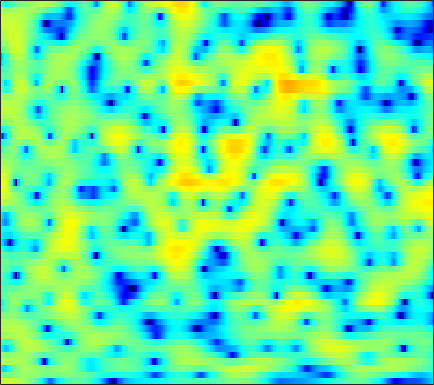

The data file committed next to this chart (first rows):
3.1581, 3.2487, 3.3231, 3.3465, 3.3271, 3.2504, 3.1165, 2.974, 2.7278, 2.4056, 2.0065, 1.6453, 1.0737, 0.38308, -0.22349, -1.1725, -2.3148, -3.322, -4.8973, -6.8152, -9.2009, -11.291, -13.964, -14.4
-1.272, -1.402, -1.406, -1.216, -0.97, -0.5591, -0.1167, 0.1993, 0.5675, 0.8577, 1.057, 1.144, 1.18, 1.125, 1.035, 0.8609, 0.637, 0.4467, 0.1836, -0.07293, -0.298, -0.433, -0.555, -0.6081
-6.848, -8.442, -8.379, -6.214, -4.452, -2.476, -0.9758, -0.1154, 0.7406, 1.315, 1.66, 1.785, 1.791, 1.646, 1.456, 1.122, 0.7357, 0.4416, 0.08367, -0.1893, -0.3308, -0.3428, -0.2388, -0.02837
2.31, 2.141, 2.022, 2.016, 2.075, 2.196, 2.326, 2.399, 2.425, 2.337, 2.106, 1.816, 1.246, 0.4223, -0.3944, -1.82, -3.764, -5.726, -9.527, -16.67, -25.81, -14.75, -8.935, -5.697
0.6513, 0.4954, 0.3932, 0.429, 0.5394, 0.7646, 1.04, 1.252, 1.485, 1.631, 1.664, 1.606, 1.401, 1.049, 0.6904, 0.1056, -0.5697, -1.098, -1.756, -2.26, -2.514, -2.521, -2.329, -1.997
-5.944, -7.843, -9.641, -8.571, -6.585, -4.004, -1.947, -0.7255, 0.5361, 1.459, 2.105, 2.435, 2.698, 2.786, 2.753, 2.606, 2.361, 2.132, 1.786, 1.404, 0.9949, 0.6715, 0.2268, -0.2462
-3.02, -3.729, -4.2, -3.8, -2.991, -1.629, -0.3011, 0.5703, 1.525, 2.236, 2.726, 2.956, 3.097, 3.068, 2.948, 2.67, 2.276, 1.923, 1.396, 0.8204, 0.2094, -0.2712, -0.9393, -1.677
1.19, 1.256, 1.385, 1.574, 1.752, 2.026, 2.297, 2.477, 2.656, 2.742, 2.707, 2.586, 2.286, 1.821, 1.358, 0.5759, -0.3943, -1.234, -2.489, -3.795, -4.978, -5.645, -6.081, -6.033
2.191, 2.38, 2.588, 2.752, 2.844, 2.916, 2.939, 2.917, 2.818, 2.63, 2.333, 2.03, 1.506, 0.8172, 0.1697, -0.902, -2.282, -3.597, -5.872, -9.079, -14.16, -20.62, -18.67, -12.03
1.423, 1.625, 1.835, 1.981, 2.04, 2.047, 1.977, 1.872, 1.664, 1.384, 1.035, 0.743, 0.3145, -0.1645, -0.5582, -1.131, -1.767, -2.287, -3.011, -3.696, -4.195, -4.353, -4.197, -3.656
-0.4016, -0.1687, 0.1357, 0.3864, 0.5084, 0.5369, 0.3946, 0.1624, -0.3114, -0.9057, -1.543, -1.956, -2.354, -2.501, -2.462, -2.265, -1.989, -1.774, -1.498, -1.246, -0.9633, -0.7282, -0.3529, 0.09203
-5.205, -4.026, -2.407, -1.148, -0.5106, -0.07778, -0.163, -0.5807, -1.641, -3.417, -6.189, -9.158, -13.05, -10.83, -7.802, -4.892, -3.044, -2.102, -1.262, -0.7542, -0.3839, -0.1071, 0.3479, 0.9672
-7.908, -5.392, -2.698, -0.8123, 0.1278, 0.8759, 1.107, 0.9827, 0.4058, -0.6235, -1.971, -2.981, -3.777, -3.553, -2.884, -1.86, -1.163, -0.9907, -1.303, -2.265, -3.998, -5.703, -7.095, -5.181
-2.469, -2.02, -1.357, -0.7148, -0.2889, 0.1546, 0.4398, 0.557, 0.5902, 0.5248, 0.4325, 0.368, 0.2985, 0.288, 0.2834, 0.2212, 0.03257, -0.2636, -0.9539, -2.027, -3.506, -4.676, -5.484, -4.478
-3.045, -2.787, -2.526, -2.347, -2.237, -2.096, -1.933, -1.787, -1.527, -1.183, -0.8065, -0.5187, -0.1571, 0.1827, 0.3915, 0.5776, 0.6596, 0.6605, 0.5715, 0.4126, 0.2471, 0.1655, 0.1746, 0.355
-3.487, -3.587, -3.925, -4.487, -5.023, -5.763, -6.25, -6.248, -5.628, -4.502, -3.212, -2.268, -1.123, -0.177, 0.4113, 1.051, 1.514, 1.758, 1.978, 2.083, 2.112, 2.088, 2.014, 1.906
-2.419, -2.873, -3.849, -5.363, -7.031, -10.47, -17.4, -53.34, -14.68, -8.546, -5.014, -3.124, -1.19, 0.2507, 1.093, 1.973, 2.626, 2.978, 3.281, 3.411, 3.365, 3.222, 2.883, 2.368
-0.9054, -1.262, -1.936, -2.791, -3.518, -4.486, -5.174, -5.285, -4.714, -3.586, -2.257, -1.268, -0.0757, 0.9403, 1.598, 2.316, 2.877, 3.198, 3.478, 3.585, 3.49, 3.274, 2.751, 1.903
-0.7058, -0.9441, -1.301, -1.666, -1.905, -2.14, -2.24, -2.202, -2.011, -1.684, -1.247, -0.8894, -0.4111, 0.05736, 0.4132, 0.8774, 1.31, 1.619, 1.993, 2.285, 2.456, 2.467, 2.295, 1.871
-1.869, -2.247, -2.696, -3.051, -3.217, -3.278, -3.178, -3.033, -2.822, -2.625, -2.495, -2.478, -2.537, -2.634, -2.712, -2.634, -2.233, -1.723, -0.8302, 0.1319, 1.028, 1.595, 2.182, 2.564
-4.778, -5.784, -7.221, -8.41, -8.772, -8.304, -7.186, -6.284, -5.292, -4.663, -4.516, -4.735, -5.554, -7.142, -9.015, -12.31, -12.91, -9.967, -5.946, -2.933, -0.7105, 0.5834, 1.941, 2.97
-7.678, -9.335, -12.79, -19.07, -25.62, -16.82, -11.46, -9.028, -6.895, -5.623, -5.044, -4.985, -5.445, -6.465, -7.495, -8.87, -8.825, -7.541, -5.156, -2.909, -1.035, 0.1405, 1.469, 2.583
-7.077, -7.559, -8.24, -8.662, -8.615, -7.969, -6.858, -5.921, -4.74, -3.814, -3.142, -2.819, -2.609, -2.56, -2.575, -2.597, -2.488, -2.294, -1.89, -1.404, -0.8505, -0.3734, 0.3444, 1.175
-6.268, -6.474, -6.499, -6.174, -5.676, -4.766, -3.714, -2.924, -1.939, -1.099, -0.4173, -0.05113, 0.2911, 0.4377, 0.4244, 0.3076, 0.007473, -0.3215, -0.9488, -1.781, -2.794, -3.529, -3.967, -3.168
-8.707, -10.77, -12.45, -10.54, -8.159, -5.353, -3.179, -1.893, -0.5588, 0.4584, 1.18, 1.546, 1.844, 1.922, 1.837, 1.561, 1.037, 0.4509, -0.6806, -2.367, -5.001, -8.139, -14.87, -11.41
-7.146, -9.11, -10.57, -9.076, -7.026, -4.569, -2.67, -1.567, -0.4643, 0.3166, 0.788, 1.012, 1.113, 1.069, 0.9551, 0.6572, 0.2806, -0.06919, -0.6057, -1.223, -1.831, -2.154, -2.216, -1.68
-0.9986, -1.349, -1.609, -1.565, -1.362, -0.9654, -0.544, -0.2764, -0.01812, 0.06033, -0.01378, -0.1789, -0.5169, -0.9585, -1.31, -1.738, -2.04, -2.137, -2.087, -1.859, -1.483, -1.132, -0.5786, 0.05875
2.816, 2.569, 2.211, 1.874, 1.633, 1.333, 1.027, 0.77, 0.359, -0.1735, -0.8564, -1.539, -2.651, -4.096, -5.337, -6.901, -7.824, -7.633, -6.438, -4.84, -3.329, -2.341, -1.19, -0.214
5.079, 4.64, 3.95, 3.181, 2.575, 1.762, 0.9944, 0.4628, -0.2169, -0.9009, -1.746, -2.557, -4.033, -6.18, -8.484, -13.34, -21.67, -17.81, -11.11, -7.433, -5.035, -3.71, -2.277, -1.137
6.553, 5.769, 4.498, 2.937, 1.616, -0.231, -1.834, -2.582, -2.824, -2.588, -2.382, -2.362, -2.731, -3.369, -4.122, -5.048, -5.72, -5.9, -5.68, -5.231, -4.736, -4.299, -3.582, -2.631
7.415, 6.41, 4.676, 2.35, 0.02151, -4.436, -13.05, -28.98, -9.532, -4.866, -2.515, -1.54, -0.8229, -0.6399, -0.7029, -1.05, -1.599, -2.151, -3.182, -4.651, -6.819, -8.931, -11.07, -8.783
6.054, 5.265, 3.986, 2.439, 1.137, -0.6653, -2.162, -2.753, -2.681, -2.067, -1.313, -0.8775, -0.4433, -0.2838, -0.2616, -0.5042, -0.9802, -1.515, -2.547, -4.014, -5.999, -7.706, -9.096, -7.725
3.832, 3.4, 2.73, 1.976, 1.389, 0.6347, -0.01955, -0.4044, -0.763, -0.9545, -1.015, -1.008, -0.973, -0.9164, -0.9088, -0.9441, -1.072, -1.239, -1.531, -1.895, -2.252, -2.416, -2.429, -2.117
1.81, 1.686, 1.456, 1.173, 0.9004, 0.467, -0.03267, -0.4495, -1.016, -1.513, -1.95, -2.109, -2.18, -1.98, -1.788, -1.379, -0.9974, -0.7502, -0.47, -0.2643, -0.09574, 0.01767, 0.1647, 0.3262
-0.5619, -0.213, 0.1781, 0.3895, 0.4054, 0.1996, -0.2935, -0.87, -1.945, -3.387, -4.987, -6.02, -6.247, -5.152, -3.868, -2.282, -0.9749, -0.1952, 0.5654, 1.106, 1.48, 1.668, 1.854, 1.962
-4.17, -2.764, -1.36, -0.4209, 0.04016, 0.3065, 0.1156, -0.3655, -1.622, -3.848, -7.66, -12.44, -15.42, -8.105, -4.737, -1.893, -0.1119, 0.7626, 1.514, 1.923, 2.098, 2.155, 2.204, 2.274
-6.696, -5.504, -3.804, -2.107, -0.9956, 0.1529, 0.8428, 1.036, 0.9323, 0.4911, -0.114, -0.4876, -0.5398, -0.1177, 0.4584, 1.114, 1.555, 1.639, 1.457, 0.8934, 0.03437, -0.6603, -1.352, -1.327
-14.96, -17.13, -10.27, -5.319, -2.826, -0.5014, 1.038, 1.803, 2.452, 2.775, 2.891, 2.873, 2.81, 2.705, 2.583, 2.316, 1.855, 1.339, 0.2596, -1.423, -4.083, -7.34, -16.47, -16.24
-6.263, -6.396, -5.09, -3.04, -1.585, 0.0107, 1.191, 1.839, 2.404, 2.674, 2.716, 2.639, 2.372, 1.996, 1.603, 1.035, 0.3585, -0.2086, -1.098, -2.138, -3.329, -4.191, -4.945, -4.711
-0.3175, -0.2662, 0.02118, 0.5014, 0.9126, 1.43, 1.831, 2.029, 2.116, 1.993, 1.655, 1.289, 0.6007, -0.2284, -0.9263, -1.853, -2.679, -3.147, -3.509, -3.578, -3.441, -3.21, -2.799, -2.228
2.11, 2.183, 2.298, 2.419, 2.498, 2.556, 2.53, 2.41, 2.111, 1.616, 0.8733, 0.1114, -1.163, -2.825, -4.349, -6.734, -9.114, -10.1, -9.399, -7.546, -5.706, -4.532, -3.236, -2.159
2.902, 2.977, 3.046, 3.075, 3.063, 2.987, 2.815, 2.603, 2.178, 1.547, 0.6751, -0.194, -1.653, -3.616, -5.545, -8.949, -13.8, -16.89, -13.5, -9.334, -6.524, -5.029, -3.51, -2.395
2.58, 2.596, 2.615, 2.644, 2.669, 2.678, 2.616, 2.515, 2.244, 1.798, 1.149, 0.5537, -0.462, -1.654, -2.57, -3.83, -4.79, -5.182, -5.144, -4.623, -3.892, -3.357, -2.738, -2.309
1.465, 1.206, 1.023, 1.116, 1.356, 1.792, 2.221, 2.45, 2.588, 2.503, 2.18, 1.802, 1.149, 0.4102, -0.1624, -0.846, -1.347, -1.564, -1.665, -1.601, -1.5, -1.449, -1.546, -1.875
-0.9952, -2.716, -4.506, -3.853, -2.135, 0.164, 1.908, 2.798, 3.526, 3.77, 3.603, 3.197, 2.422, 1.405, 0.5304, -0.4447, -1.027, -1.064, -0.702, -0.1365, 0.34, 0.5214, 0.4084, -0.2028
-2.336, -4.86, -8.472, -6.931, -3.788, -0.5016, 1.679, 2.771, 3.622, 3.869, 3.562, 2.969, 1.604, -0.5623, -2.864, -7.399, -11.77, -9.078, -4.462, -1.547, 0.264, 1.086, 1.655, 1.659
-1.88, -2.126, -2.118, -1.615, -0.9681, 0.0518, 0.9959, 1.552, 1.994, 2.06, 1.693, 1.145, -0.02615, -1.689, -3.259, -5.411, -6.608, -6.032, -4.148, -2.241, -0.7346, 0.107, 0.904, 1.36
-4.255, -3.715, -2.807, -1.831, -1.109, -0.2308, 0.4797, 0.8659, 1.155, 1.173, 0.9125, 0.5384, -0.1224, -0.9099, -1.478, -2.114, -2.405, -2.369, -1.992, -1.358, -0.6356, -0.09996, 0.5241, 1.041
-9.458, -7.271, -4.688, -2.632, -1.388, -0.103, 0.797, 1.236, 1.524, 1.487, 1.162, 0.7432, 0.005444, -0.8402, -1.452, -2.193, -2.566, -2.601, -2.307, -1.701, -0.9616, -0.3851, 0.3092, 0.9214
-11.3, -7.673, -4.098, -1.521, -0.08672, 1.328, 2.253, 2.657, 2.833, 2.607, 1.996, 1.265, -0.09709, -1.871, -3.512, -5.866, -7.536, -7.439, -5.89, -3.989, -2.365, -1.381, -0.3313, 0.4396
-3.837, -2.351, -0.4743, 1.156, 2.15, 3.152, 3.784, 4.011, 3.986, 3.577, 2.742, 1.804, 0.1103, -2.293, -4.764, -9.359, -15.17, -14.07, -9.121, -5.941, -3.952, -2.961, -2.039, -1.47
-0.3915, 0.5876, 1.75, 2.731, 3.328, 3.915, 4.234, 4.294, 4.124, 3.655, 2.881, 2.112, 0.8235, -0.723, -1.959, -3.559, -4.803, -5.312, -5.498, -5.376, -5.203, -5.137, -5.214, -5.458
1.469, 2.104, 2.843, 3.431, 3.768, 4.064, 4.172, 4.121, 3.869, 3.399, 2.724, 2.094, 1.066, -0.1126, -1.071, -2.374, -3.691, -4.623, -5.787, -6.861, -7.832, -8.477, -9.338, -10.32
2.72, 3.08, 3.486, 3.794, 3.954, 4.057, 4.032, 3.916, 3.624, 3.171, 2.538, 1.931, 0.9761, -0.1777, -1.173, -2.713, -4.48, -5.989, -8.224, -10.61, -12.76, -13.87, -14.39, -14.51
3.386, 3.529, 3.682, 3.797, 3.848, 3.857, 3.784, 3.664, 3.408, 3.023, 2.484, 1.964, 1.112, 0.04542, -0.9269, -2.528, -4.536, -6.43, -9.658, -14.39, -23.24, -39.54, -20.76, -16.48
3.218, 3.166, 3.133, 3.137, 3.154, 3.182, 3.182, 3.152, 3.048, 2.845, 2.538, 2.236, 1.673, 0.9388, 0.2376, -0.8627, -2.235, -3.467, -5.37, -7.41, -9.208, -10.08, -10.36, -10.12
1.47, 1.198, 1.01, 1.004, 1.108, 1.332, 1.599, 1.786, 1.979, 2.098, 2.134, 2.11, 2.01, 1.808, 1.608, 1.248, 0.7677, 0.339, -0.3327, -1.039, -1.719, -2.181, -2.74, -3.288
-3.784, -4.558, -5.024, -4.709, -4.103, -3.124, -2.178, -1.589, -0.98, -0.5389, -0.2227, -0.02406, 0.3611, 0.8371, 1.253, 1.738, 2.152, 2.398, 2.609, 2.652, 2.552, 2.398, 2.06, 1.573
